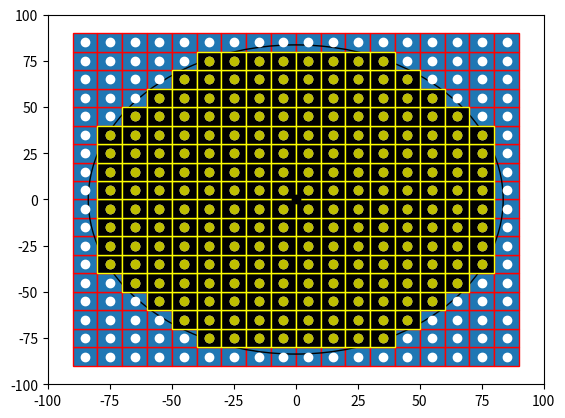

Source code (Python):

import numpy as np
import matplotlib.pyplot as plt
import matplotlib.patches as mpatches


bounding_box_2=np.array([[ -85, -75, -65, -55, -45, -35, -25, -15, -5, 5, 15, 25, 35, 45, 55, 65, 75, 85, -85, -75, -65, -55, -45, -35, -25, -15, -5, 5, 15, 25, 35, 45, 55, 65, 75, 85, -85, -75, -65, -55, -45, -35, -25, -15, -5, 5, 15, 25, 35, 45, 55, 65, 75, 85, -85, -75, -65, -55, -45, -35, -25, -15, -5, 5, 15, 25, 35, 45, 55, 65, 75, 85, -85, -75, -65, -55, -45, -35, -25, -15, -5, 5, 15, 25, 35, 45, 55, 65, 75, 85, -85, -75, -65, -55, -45, -35, -25, -15, -5, 5, 15, 25, 35, 45, 55, 65, 75, 85, -85, -75, -65, -55, -45, -35, -25, -15, -5, 5, 15, 25, 35, 45, 55, 65, 75, 85, -85, -75, -65, -55, -45, -35, -25, -15, -5, 5, 15, 25, 35, 45, 55, 65, 75, 85, -85, -75, -65, -55, -45, -35, -25, -15, -5, 5, 15, 25, 35, 45, 55, 65, 75, 85, -85, -75, -65, -55, -45, -35, -25, -15, -5, 5, 15, 25, 35, 45, 55, 65, 75, 85, -85, -75, -65, -55, -45, -35, -25, -15, -5, 5, 15, 25, 35, 45, 55, 65, 75, 85, -85, -75, -65, -55, -45, -35, -25, -15, -5, 5, 15, 25, 35, 45, 55, 65, 75, 85, -85, -75, -65, -55, -45, -35, -25, -15, -5, 5, 15, 25, 35, 45, 55, 65, 75, 85, -85, -75, -65, -55, -45, -35, -25, -15, -5, 5, 15, 25, 35, 45, 55, 65, 75, 85, -85, -75, -65, -55, -45, -35, -25, -15, -5, 5, 15, 25, 35, 45, 55, 65, 75, 85, -85, -75, -65, -55, -45, -35, -25, -15, -5, 5, 15, 25, 35, 45, 55, 65, 75, 85, -85, -75, -65, -55, -45, -35, -25, -15, -5, 5, 15, 25, 35, 45, 55, 65, 75, 85, -85, -75, -65, -55, -45, -35, -25, -15, -5, 5, 15, 25, 35, 45, 55, 65, 75, 85 ],[ -85, -85, -85, -85, -85, -85, -85, -85, -85, -85, -85, -85, -85, -85, -85, -85, -85, -85, -75, -75, -75, -75, -75, -75, -75, -75, -75, -75, -75, -75, -75, -75, -75, -75, -75, -75, -65, -65, -65, -65, -65, -65, -65, -65, -65, -65, -65, -65, -65, -65, -65, -65, -65, -65, -55, -55, -55, -55, -55, -55, -55, -55, -55, -55, -55, -55, -55, -55, -55, -55, -55, -55, -45, -45, -45, -45, -45, -45, -45, -45, -45, -45, -45, -45, -45, -45, -45, -45, -45, -45, -35, -35, -35, -35, -35, -35, -35, -35, -35, -35, -35, -35, -35, -35, -35, -35, -35, -35, -25, -25, -25, -25, -25, -25, -25, -25, -25, -25, -25, -25, -25, -25, -25, -25, -25, -25, -15, -15, -15, -15, -15, -15, -15, -15, -15, -15, -15, -15, -15, -15, -15, -15, -15, -15, -5, -5, -5, -5, -5, -5, -5, -5, -5, -5, -5, -5, -5, -5, -5, -5, -5, -5, 5, 5, 5, 5, 5, 5, 5, 5, 5, 5, 5, 5, 5, 5, 5, 5, 5, 5, 15, 15, 15, 15, 15, 15, 15, 15, 15, 15, 15, 15, 15, 15, 15, 15, 15, 15, 25, 25, 25, 25, 25, 25, 25, 25, 25, 25, 25, 25, 25, 25, 25, 25, 25, 25, 35, 35, 35, 35, 35, 35, 35, 35, 35, 35, 35, 35, 35, 35, 35, 35, 35, 35, 45, 45, 45, 45, 45, 45, 45, 45, 45, 45, 45, 45, 45, 45, 45, 45, 45, 45, 55, 55, 55, 55, 55, 55, 55, 55, 55, 55, 55, 55, 55, 55, 55, 55, 55, 55, 65, 65, 65, 65, 65, 65, 65, 65, 65, 65, 65, 65, 65, 65, 65, 65, 65, 65, 75, 75, 75, 75, 75, 75, 75, 75, 75, 75, 75, 75, 75, 75, 75, 75, 75, 75, 85, 85, 85, 85, 85, 85, 85, 85, 85, 85, 85, 85, 85, 85, 85, 85, 85, 85 ]])

cell_rep=np.array([[ -35, -25, -15, -5, 5, 15, 25, 35, -45, -35, -25, -15, -5, 5, 15, 25, 35, 45, -55, -45, -35, -25, -15, -5, 5, 15, 25, 35, 45, 55, -65, -55, -45, -35, -25, -15, -5, 5, 15, 25, 35, 45, 55, 65, -75, -65, -55, -45, -35, -25, -15, -5, 5, 15, 25, 35, 45, 55, 65, 75, -75, -65, -55, -45, -35, -25, -15, -5, 5, 15, 25, 35, 45, 55, 65, 75, -75, -65, -55, -45, -35, -25, -15, -5, 5, 15, 25, 35, 45, 55, 65, 75, -75, -65, -55, -45, -35, -25, -15, -5, 5, 15, 25, 35, 45, 55, 65, 75, -75, -65, -55, -45, -35, -25, -15, -5, 5, 15, 25, 35, 45, 55, 65, 75, -75, -65, -55, -45, -35, -25, -15, -5, 5, 15, 25, 35, 45, 55, 65, 75, -75, -65, -55, -45, -35, -25, -15, -5, 5, 15, 25, 35, 45, 55, 65, 75, -75, -65, -55, -45, -35, -25, -15, -5, 5, 15, 25, 35, 45, 55, 65, 75, -65, -55, -45, -35, -25, -15, -5, 5, 15, 25, 35, 45, 55, 65, -55, -45, -35, -25, -15, -5, 5, 15, 25, 35, 45, 55, -45, -35, -25, -15, -5, 5, 15, 25, 35, 45, -35, -25, -15, -5, 5, 15, 25, 35 ],[ -75, -75, -75, -75, -75, -75, -75, -75, -65, -65, -65, -65, -65, -65, -65, -65, -65, -65, -55, -55, -55, -55, -55, -55, -55, -55, -55, -55, -55, -55, -45, -45, -45, -45, -45, -45, -45, -45, -45, -45, -45, -45, -45, -45, -35, -35, -35, -35, -35, -35, -35, -35, -35, -35, -35, -35, -35, -35, -35, -35, -25, -25, -25, -25, -25, -25, -25, -25, -25, -25, -25, -25, -25, -25, -25, -25, -15, -15, -15, -15, -15, -15, -15, -15, -15, -15, -15, -15, -15, -15, -15, -15, -5, -5, -5, -5, -5, -5, -5, -5, -5, -5, -5, -5, -5, -5, -5, -5, 5, 5, 5, 5, 5, 5, 5, 5, 5, 5, 5, 5, 5, 5, 5, 5, 15, 15, 15, 15, 15, 15, 15, 15, 15, 15, 15, 15, 15, 15, 15, 15, 25, 25, 25, 25, 25, 25, 25, 25, 25, 25, 25, 25, 25, 25, 25, 25, 35, 35, 35, 35, 35, 35, 35, 35, 35, 35, 35, 35, 35, 35, 35, 35, 45, 45, 45, 45, 45, 45, 45, 45, 45, 45, 45, 45, 45, 45, 55, 55, 55, 55, 55, 55, 55, 55, 55, 55, 55, 55, 65, 65, 65, 65, 65, 65, 65, 65, 65, 65, 75, 75, 75, 75, 75, 75, 75, 75  ]])
a=np.diag(range(15))
#print(a)
#print(len(bounding_box))
#print(bounding_box.size)
#print(bounding_box.shape)
#print(bounding_box.reshape(2,289))
#plt.matshow(bounding_box.reshape(2,289))
#(nrows, ncols) = bounding_box.shape
#pixel_plot=plt.figure() #make plot
#plt.title("bounding box")
fig,ax=plt.subplots()
plt.plot([ -85, -75, -65, -55, -45, -35, -25, -15, -5, 5, 15, 25, 35, 45, 55, 65, 75, 85, -85, -75, -65, -55, -45, -35, -25, -15, -5, 5, 15, 25, 35, 45, 55, 65, 75, 85, -85, -75, -65, -55, -45, -35, -25, -15, -5, 5, 15, 25, 35, 45, 55, 65, 75, 85, -85, -75, -65, -55, -45, -35, -25, -15, -5, 5, 15, 25, 35, 45, 55, 65, 75, 85, -85, -75, -65, -55, -45, -35, -25, -15, -5, 5, 15, 25, 35, 45, 55, 65, 75, 85, -85, -75, -65, -55, -45, -35, -25, -15, -5, 5, 15, 25, 35, 45, 55, 65, 75, 85, -85, -75, -65, -55, -45, -35, -25, -15, -5, 5, 15, 25, 35, 45, 55, 65, 75, 85, -85, -75, -65, -55, -45, -35, -25, -15, -5, 5, 15, 25, 35, 45, 55, 65, 75, 85, -85, -75, -65, -55, -45, -35, -25, -15, -5, 5, 15, 25, 35, 45, 55, 65, 75, 85, -85, -75, -65, -55, -45, -35, -25, -15, -5, 5, 15, 25, 35, 45, 55, 65, 75, 85, -85, -75, -65, -55, -45, -35, -25, -15, -5, 5, 15, 25, 35, 45, 55, 65, 75, 85, -85, -75, -65, -55, -45, -35, -25, -15, -5, 5, 15, 25, 35, 45, 55, 65, 75, 85, -85, -75, -65, -55, -45, -35, -25, -15, -5, 5, 15, 25, 35, 45, 55, 65, 75, 85, -85, -75, -65, -55, -45, -35, -25, -15, -5, 5, 15, 25, 35, 45, 55, 65, 75, 85, -85, -75, -65, -55, -45, -35, -25, -15, -5, 5, 15, 25, 35, 45, 55, 65, 75, 85, -85, -75, -65, -55, -45, -35, -25, -15, -5, 5, 15, 25, 35, 45, 55, 65, 75, 85, -85, -75, -65, -55, -45, -35, -25, -15, -5, 5, 15, 25, 35, 45, 55, 65, 75, 85, -85, -75, -65, -55, -45, -35, -25, -15, -5, 5, 15, 25, 35, 45, 55, 65, 75, 85 ],[ -85, -85, -85, -85, -85, -85, -85, -85, -85, -85, -85, -85, -85, -85, -85, -85, -85, -85, -75, -75, -75, -75, -75, -75, -75, -75, -75, -75, -75, -75, -75, -75, -75, -75, -75, -75, -65, -65, -65, -65, -65, -65, -65, -65, -65, -65, -65, -65, -65, -65, -65, -65, -65, -65, -55, -55, -55, -55, -55, -55, -55, -55, -55, -55, -55, -55, -55, -55, -55, -55, -55, -55, -45, -45, -45, -45, -45, -45, -45, -45, -45, -45, -45, -45, -45, -45, -45, -45, -45, -45, -35, -35, -35, -35, -35, -35, -35, -35, -35, -35, -35, -35, -35, -35, -35, -35, -35, -35, -25, -25, -25, -25, -25, -25, -25, -25, -25, -25, -25, -25, -25, -25, -25, -25, -25, -25, -15, -15, -15, -15, -15, -15, -15, -15, -15, -15, -15, -15, -15, -15, -15, -15, -15, -15, -5, -5, -5, -5, -5, -5, -5, -5, -5, -5, -5, -5, -5, -5, -5, -5, -5, -5, 5, 5, 5, 5, 5, 5, 5, 5, 5, 5, 5, 5, 5, 5, 5, 5, 5, 5, 15, 15, 15, 15, 15, 15, 15, 15, 15, 15, 15, 15, 15, 15, 15, 15, 15, 15, 25, 25, 25, 25, 25, 25, 25, 25, 25, 25, 25, 25, 25, 25, 25, 25, 25, 25, 35, 35, 35, 35, 35, 35, 35, 35, 35, 35, 35, 35, 35, 35, 35, 35, 35, 35, 45, 45, 45, 45, 45, 45, 45, 45, 45, 45, 45, 45, 45, 45, 45, 45, 45, 45, 55, 55, 55, 55, 55, 55, 55, 55, 55, 55, 55, 55, 55, 55, 55, 55, 55, 55, 65, 65, 65, 65, 65, 65, 65, 65, 65, 65, 65, 65, 65, 65, 65, 65, 65, 65, 75, 75, 75, 75, 75, 75, 75, 75, 75, 75, 75, 75, 75, 75, 75, 75, 75, 75, 85, 85, 85, 85, 85, 85, 85, 85, 85, 85, 85, 85, 85, 85, 85, 85, 85, 85 ], 'wo')
for item in range(bounding_box_2.shape[1]):
    recy=mpatches.Rectangle((bounding_box_2[0][item]-5,bounding_box_2[1][item]-5), 10, 10, ec="red")  
    ax.add_patch(recy) 
    #recy=mpatches.Rectangle((bounding_box_1[item][0]-5,bounding_box_1[item][1]-5), 10, 10, ec="none")
    #ax.add_patch(recy)

circ=mpatches.Circle((0, 0), 83.6505, ec="black", fc="none")
ax.plot([0],[0],'ko')
ax.add_patch(circ)
#ax.plot([ -25, -15, -5, 5, 15, 25, -45, -35, -25, 25, 35, 45, -55, -45, 45, 55, -65, -55, 55, 65, -75, -65, 65, 75, -75, 75, -85, -75, 75, 85, -85, 85, -85, 85, -85, 85, -85, 85, -85, -75, 75, 85, -75, 75, -75, -65, 65, 75, -65, -55, 55, 65, -55, -45, 45, 55, -45, -35, -25, 25, 35, 45, -25, -15, -5, 5, 15, 25 ],[ -85, -85, -85, -85, -85, -85, -75, -75, -75, -75, -75, -75, -65, -65, -65, -65, -55, -55, -55, -55, -45, -45, -45, -45, -35, -35, -25, -25, -25, -25, -15, -15, -5, -5, 5, 5, 15, 15, 25, 25, 25, 25, 35, 35, 45, 45, 45, 45, 55, 55, 55, 55, 65, 65, 65, 65, 75, 75, 75, 75, 75, 75, 85, 85, 85, 85, 85, 85 ],'bo')
#ax.plot([ -25, -15, -5, 5, 15, 25, -45, 45, -55, 55, -65, 65, -75, 75, -85, 85, -85, 85, -85, 85, -85, 85, -85, 85, -85, 85, -75, 75, -65, 65, -55, 55, -45, 45, -25, -15, -5, 5, 15, 25, ],[ -85, -85, -85, -85, -85, -85, -75, -75, -65, -65, -55, -55, -45, -45, -25, -25, -15, -15, -5, -5, 5, 5, 15, 15, 25, 25, 45, 45, 55, 55, 65, 65, 75, 75, 85, 85, 85, 85, 85, 85,  ], 'go' )
ax.plot([ -35, -25, -15, -5, 5, 15, 25, 35, -45, -35, -25, -15, -5, 5, 15, 25, 35, 45, -55, -45, -35, -25, -15, -5, 5, 15, 25, 35, 45, 55, -65, -55, -45, -35, -25, -15, -5, 5, 15, 25, 35, 45, 55, 65, -75, -65, -55, -45, -35, -25, -15, -5, 5, 15, 25, 35, 45, 55, 65, 75, -75, -65, -55, -45, -35, -25, -15, -5, 5, 15, 25, 35, 45, 55, 65, 75, -75, -65, -55, -45, -35, -25, -15, -5, 5, 15, 25, 35, 45, 55, 65, 75, -75, -65, -55, -45, -35, -25, -15, -5, 5, 15, 25, 35, 45, 55, 65, 75, -75, -65, -55, -45, -35, -25, -15, -5, 5, 15, 25, 35, 45, 55, 65, 75, -75, -65, -55, -45, -35, -25, -15, -5, 5, 15, 25, 35, 45, 55, 65, 75, -75, -65, -55, -45, -35, -25, -15, -5, 5, 15, 25, 35, 45, 55, 65, 75, -75, -65, -55, -45, -35, -25, -15, -5, 5, 15, 25, 35, 45, 55, 65, 75, -65, -55, -45, -35, -25, -15, -5, 5, 15, 25, 35, 45, 55, 65, -55, -45, -35, -25, -15, -5, 5, 15, 25, 35, 45, 55, -45, -35, -25, -15, -5, 5, 15, 25, 35, 45, -35, -25, -15, -5, 5, 15, 25, 35 ],[ -75, -75, -75, -75, -75, -75, -75, -75, -65, -65, -65, -65, -65, -65, -65, -65, -65, -65, -55, -55, -55, -55, -55, -55, -55, -55, -55, -55, -55, -55, -45, -45, -45, -45, -45, -45, -45, -45, -45, -45, -45, -45, -45, -45, -35, -35, -35, -35, -35, -35, -35, -35, -35, -35, -35, -35, -35, -35, -35, -35, -25, -25, -25, -25, -25, -25, -25, -25, -25, -25, -25, -25, -25, -25, -25, -25, -15, -15, -15, -15, -15, -15, -15, -15, -15, -15, -15, -15, -15, -15, -15, -15, -5, -5, -5, -5, -5, -5, -5, -5, -5, -5, -5, -5, -5, -5, -5, -5, 5, 5, 5, 5, 5, 5, 5, 5, 5, 5, 5, 5, 5, 5, 5, 5, 15, 15, 15, 15, 15, 15, 15, 15, 15, 15, 15, 15, 15, 15, 15, 15, 25, 25, 25, 25, 25, 25, 25, 25, 25, 25, 25, 25, 25, 25, 25, 25, 35, 35, 35, 35, 35, 35, 35, 35, 35, 35, 35, 35, 35, 35, 35, 35, 45, 45, 45, 45, 45, 45, 45, 45, 45, 45, 45, 45, 45, 45, 55, 55, 55, 55, 55, 55, 55, 55, 55, 55, 55, 55, 65, 65, 65, 65, 65, 65, 65, 65, 65, 65, 75, 75, 75, 75, 75, 75, 75, 75  ],'yo')
#ax.grid()
for item in range(cell_rep.shape[1]):
    recy2=mpatches.Rectangle((cell_rep[0][item]-5,cell_rep[1][item]-5), 10, 10, ec="yellow",fc="black")  
    ax.add_patch(recy2) 
    #recy=mpatches.Rectangle((bounding_box_1[item][0]-5,bounding_box_1[item][1]-5), 10, 10, ec="none")
    #ax.add_patch(recy)

plt.axis([-100, 100, -100, 100])
plt.show()

